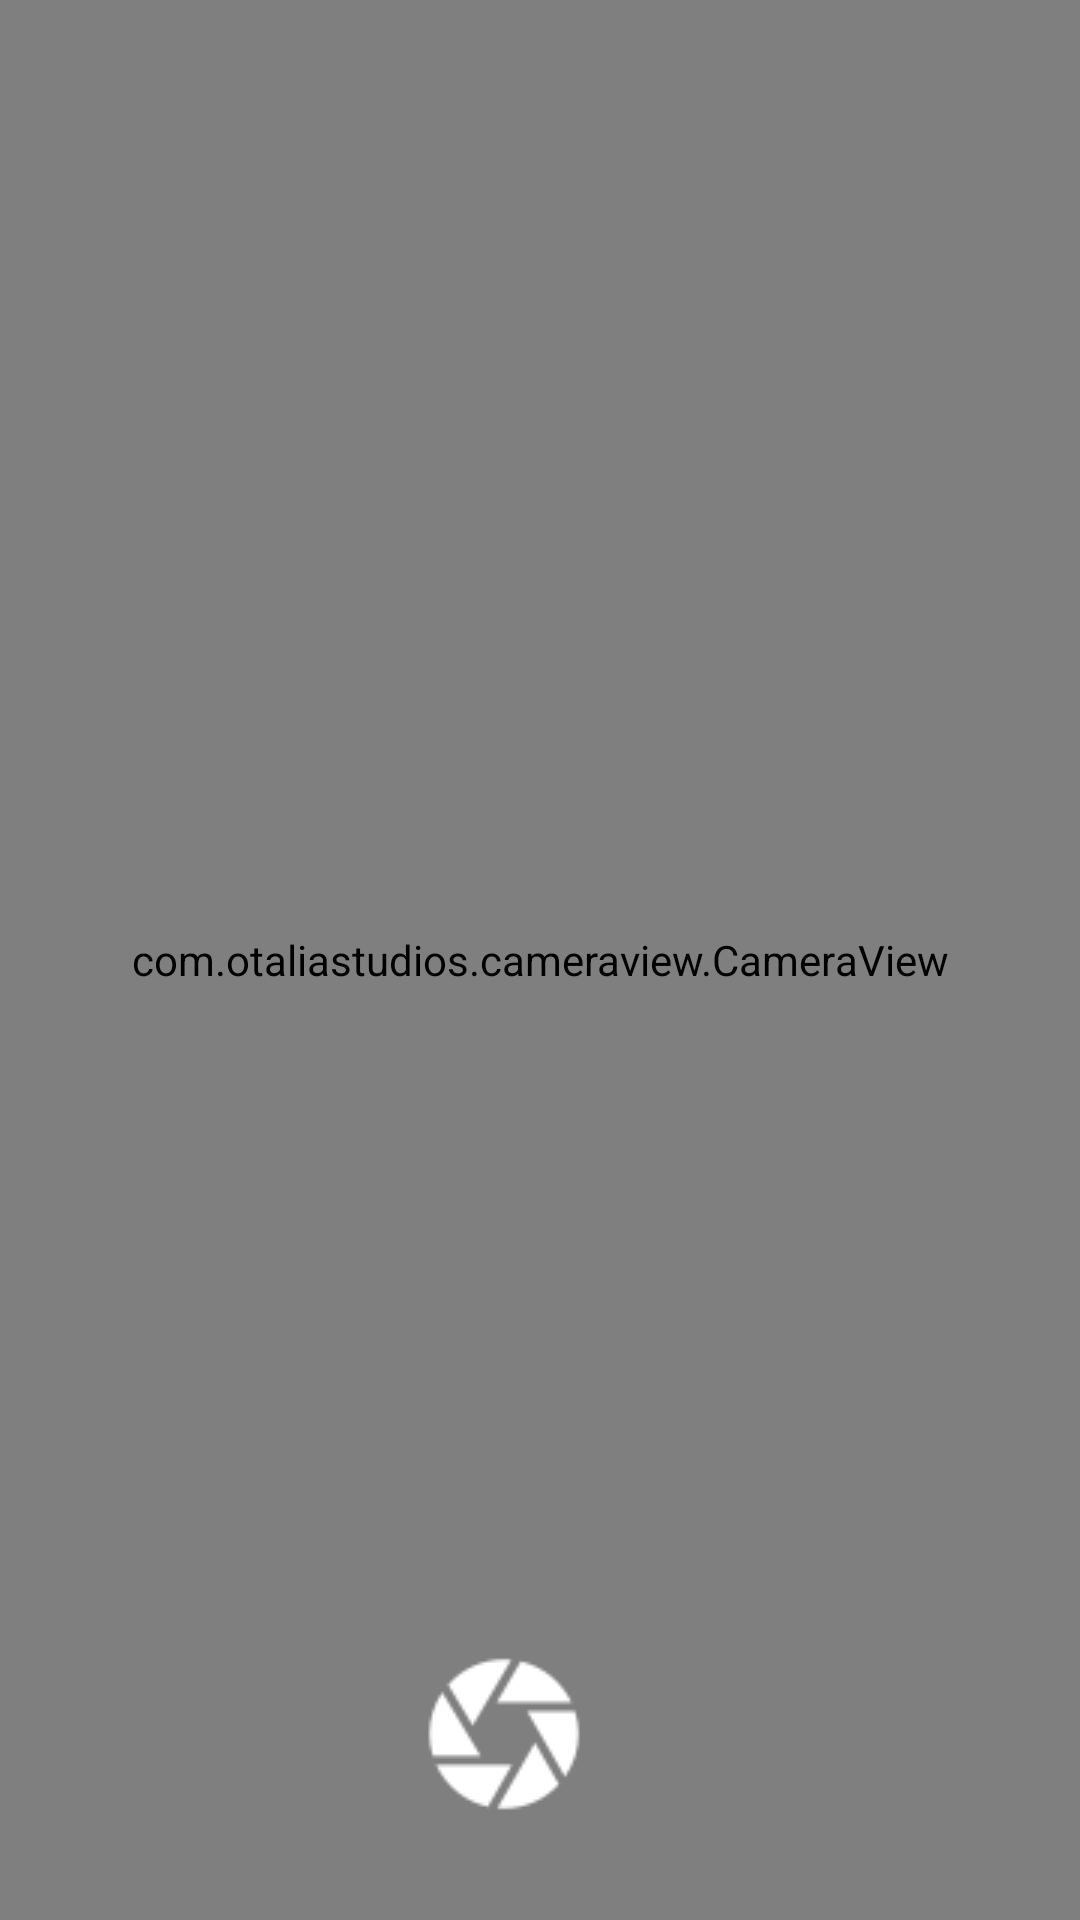

Produce the Android XML layout that renders to this screen, including the resource entries it uses.
<!-- AndroidManifest.xml: application theme Theme.HyperTrackFace -->
<!-- res/layout/activity_take_aphoto.xml -->
<?xml version="1.0" encoding="utf-8"?>
<RelativeLayout xmlns:android="http://schemas.android.com/apk/res/android"
    xmlns:app="http://schemas.android.com/apk/res-auto"
    xmlns:tools="http://schemas.android.com/tools"
    android:layout_width="match_parent"
    android:layout_height="match_parent"
    tools:context=".TakeAPhotoActivity"
    android:background="@color/black">

    <Button
        android:id="@+id/btnCameraSwitch"
        android:layout_width="wrap_content"
        android:layout_height="wrap_content"
        android:background="@android:color/transparent"
        android:drawableLeft="@drawable/camera_switch_front_or_back"
        android:height="48dp"
        android:width="48dp"
        android:layout_marginTop="30dp"
        android:layout_marginRight="10dp"
        android:layout_alignParentRight="true"
        android:layout_alignParentTop="true"
        android:visibility="gone"/>

    <Button
        android:id="@+id/btnFlash"
        android:layout_width="wrap_content"
        android:layout_height="wrap_content"
        android:background="@android:color/transparent"
        android:drawableLeft="@drawable/camera_turn_flash_on"
        android:height="48dp"
        android:width="48dp"
        android:layout_marginTop="30dp"
        android:layout_marginLeft="30dp"
        android:layout_alignParentLeft="true"
        android:layout_alignParentTop="true"
        android:visibility="gone"/>

    <Button
        android:id="@+id/btnTakePhoto"
        android:layout_width="wrap_content"
        android:layout_height="wrap_content"
        android:background="@android:color/transparent"
        android:drawableLeft="@drawable/camera_capture"
        android:height="64dp"
        android:width="64dp"
        android:layout_marginBottom="30dp"
        android:layout_marginLeft="30dp"
        android:layout_alignParentBottom="true"
        android:layout_centerHorizontal="true"/>

    <com.otaliastudios.cameraview.CameraView
        android:id="@+id/camera"
        android:keepScreenOn="true"
        android:layout_width="match_parent"
        android:layout_height="match_parent"
        app:cameraAudio="off"
        app:cameraMode="picture"
        app:cameraGesturePinch="zoom"
        app:cameraGestureTap="autoFocus"
        app:cameraGestureLongTap="takePicture"
        app:cameraGestureScrollHorizontal="none"
        app:cameraGestureScrollVertical="none">
        <ImageView
            android:layout_width="wrap_content"
            android:layout_height="wrap_content"
            android:layout_gravity="center"
            android:src="@drawable/face_outline"
            app:layout_drawOnPreview="true"
            app:layout_drawOnPictureSnapshot="false"
            app:layout_drawOnVideoSnapshot="false"/>
    </com.otaliastudios.cameraview.CameraView>

</RelativeLayout>
<!-- resources referenced by this layout -->
<resources>
  <color name="black">#FF000000</color>
  <!-- drawable camera_capture: png bitmap (drawable, 1324 bytes) -->
  <!-- drawable camera_switch_front_or_back: png bitmap (drawable, 3245 bytes) -->
  <!-- drawable camera_turn_flash_on: png bitmap (drawable, 2814 bytes) -->
  <!-- drawable face_outline: png bitmap (drawable, 22564 bytes) -->
  <style name="Theme.HyperTrackFace" parent="Theme.MaterialComponents.Light.DarkActionBar">
          
  
  
  
          
  
  
  
          
  
          
      </style>
</resources>
